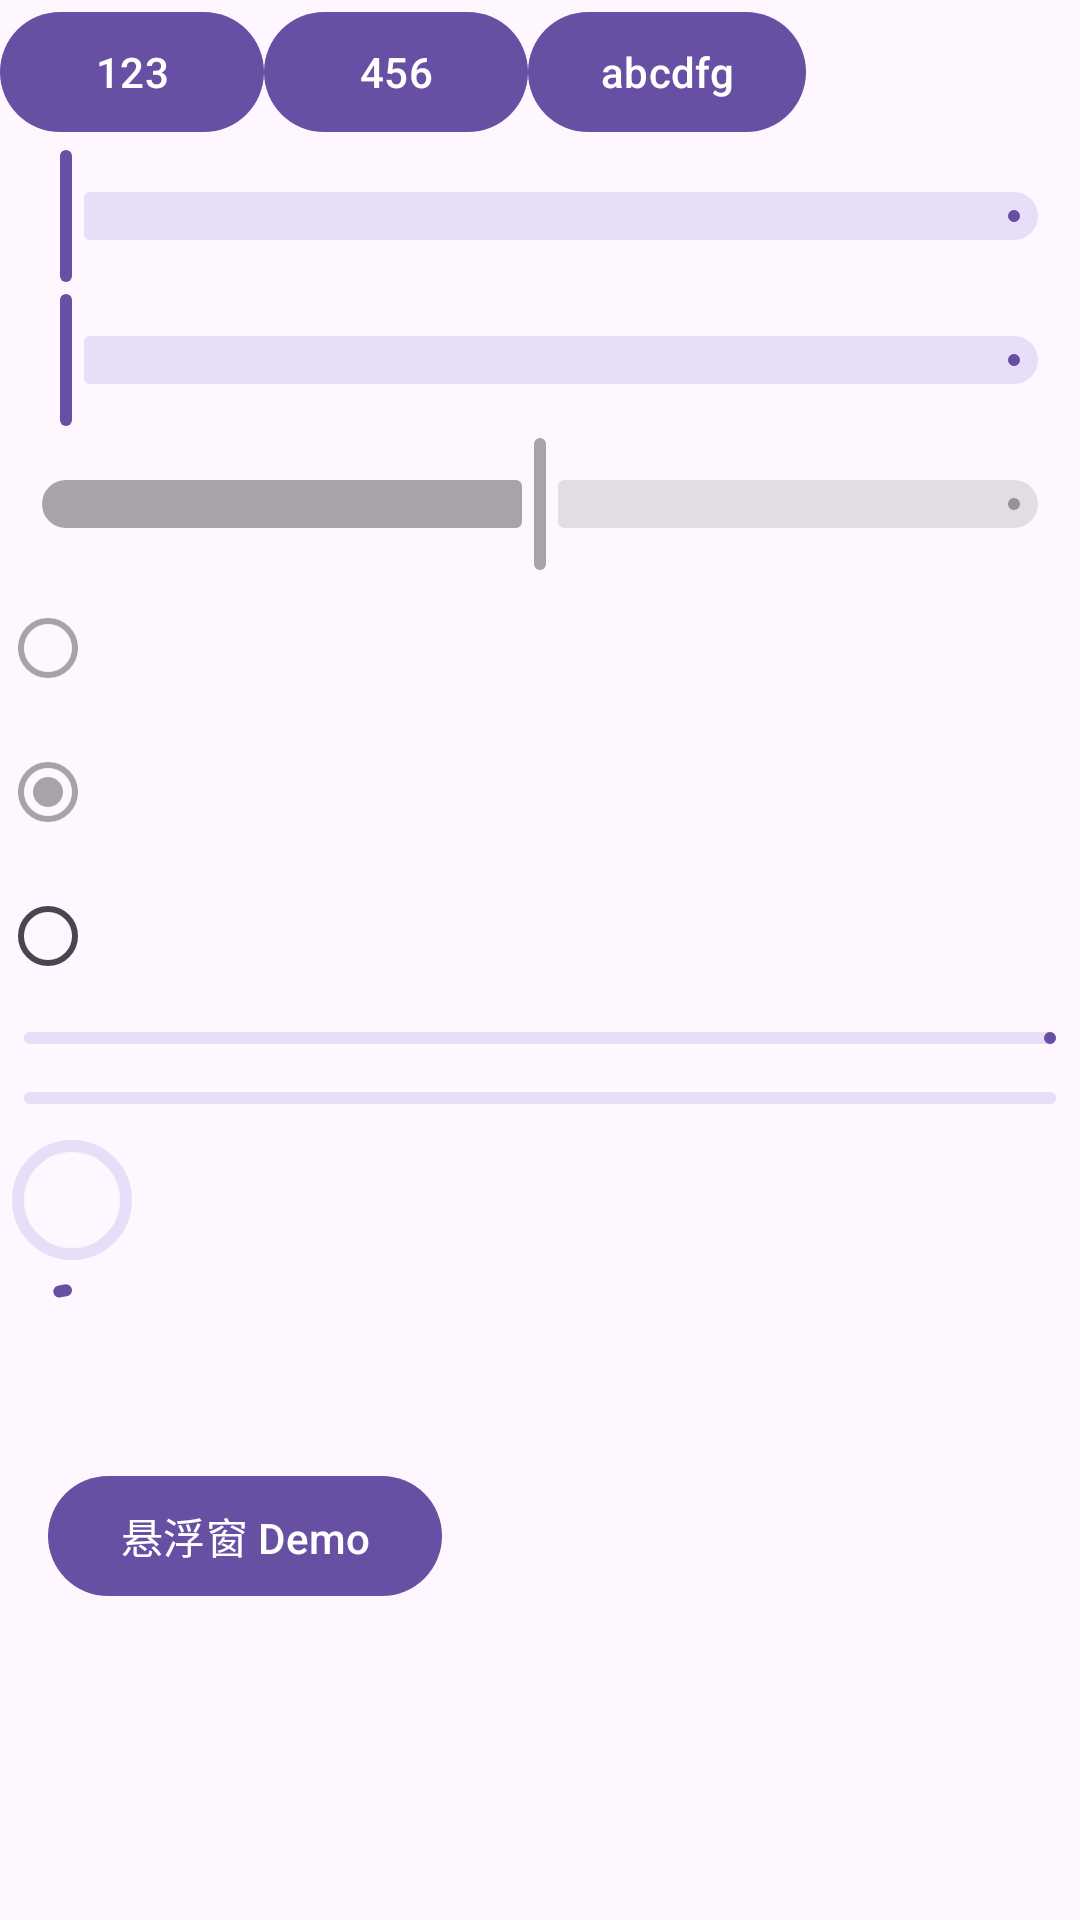

Layout XML and referenced resources for this Android screen:
<!-- AndroidManifest.xml: application theme Theme.LiteMaterialComponents -->
<!-- res/layout/activity_main.xml -->
<?xml version="1.0" encoding="utf-8"?>
<LinearLayout xmlns:android="http://schemas.android.com/apk/res/android"
    xmlns:tools="http://schemas.android.com/tools"
    android:id="@+id/main"
    android:layout_width="match_parent"
    android:layout_height="match_parent"
    xmlns:app="http://schemas.android.com/apk/res-auto"
    android:orientation="vertical"
    tools:context=".MainActivity">

    <LinearLayout
        android:layout_width="wrap_content"
        android:layout_height="wrap_content">
        <com.google.android.material.button.MaterialButton
            android:layout_width="wrap_content"
            android:layout_height="wrap_content"
            android:text="123"/>
        <com.google.android.material.button.MaterialButton
            android:layout_width="wrap_content"
            android:layout_height="wrap_content"
            android:text="456"/>
        <com.google.android.material.button.MaterialButton
            android:layout_width="wrap_content"
            android:layout_height="wrap_content"
            android:text="abcdfg"/>
    </LinearLayout>
    <com.google.android.material.slider.Slider
        android:layout_width="wrap_content"
        android:layout_height="wrap_content"/>
    <com.google.android.material.slider.Slider
        android:layout_width="match_parent"
        android:layout_height="wrap_content"/>
    <com.google.android.material.slider.Slider
        android:layout_width="wrap_content"
        android:value="50"
        android:enabled="false"
        android:valueFrom="0"
        android:valueTo="100"
        android:layout_height="wrap_content"/>
    <com.google.android.material.radiobutton.MaterialRadioButton
        android:layout_width="wrap_content"
        android:enabled="false"
        android:layout_height="wrap_content"/>
    <com.google.android.material.radiobutton.MaterialRadioButton
        android:layout_width="wrap_content"
        android:enabled="false"
        android:checked="true"
        android:layout_height="wrap_content"/>
    <com.google.android.material.radiobutton.MaterialRadioButton
        android:layout_width="wrap_content"
        android:layout_height="wrap_content"/>
    <com.google.android.material.progressindicator.LinearProgressIndicator
        android:layout_width="match_parent"
        android:layout_margin="8dp"
        android:layout_height="wrap_content"
        android:progress="50"/>
    <com.google.android.material.progressindicator.LinearProgressIndicator
        android:layout_width="match_parent"
        android:layout_margin="8dp"
        android:layout_height="wrap_content"
        android:indeterminate="true"/>

    <com.google.android.material.progressindicator.CircularProgressIndicator
        android:layout_width="wrap_content"
        android:layout_height="wrap_content"
        android:progress="50"/>
    <com.google.android.material.progressindicator.CircularProgressIndicator
        android:layout_width="wrap_content"
        android:layout_height="wrap_content"
        android:indeterminate="true"/>

    <com.google.android.material.button.MaterialButton
        android:id="@+id/btn_floating_window_demo"
        android:layout_width="wrap_content"
        android:layout_height="wrap_content"
        android:layout_margin="16dp"
        android:text="@string/open_floating_window_demo"/>

</LinearLayout>
<!-- resources referenced by this layout -->
<resources>
  <string name="open_floating_window_demo">悬浮窗 Demo</string>
  <style name="Theme.LiteMaterialComponents" parent="Base.Theme.LiteMaterialComponents" />
  <style name="Base.Theme.LiteMaterialComponents" parent="Theme.Material3.DayNight.NoActionBar">
          
          
      </style>
</resources>
